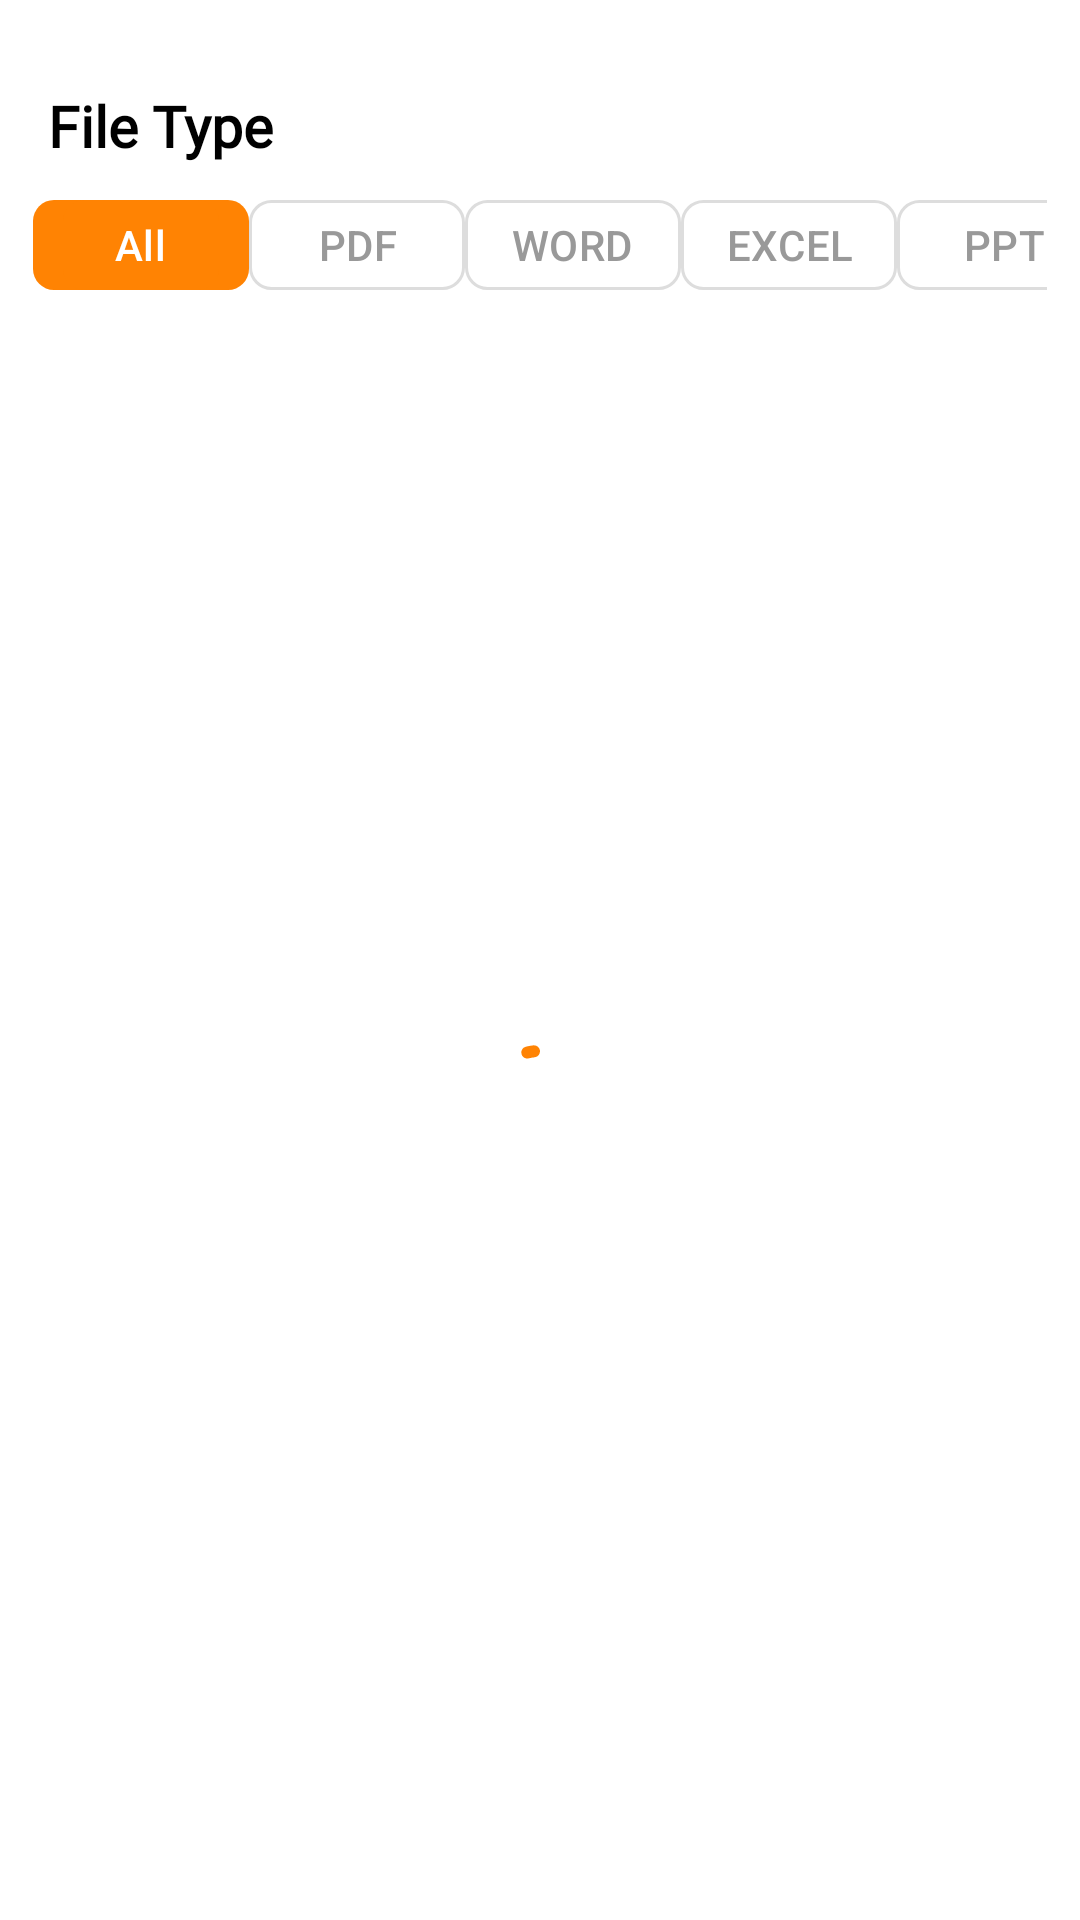

The Android layout XML behind this screen, and the referenced resources:
<!-- AndroidManifest.xml: application theme Theme.PDFly -->
<!-- res/layout/fragment_home.xml -->
<?xml version="1.0" encoding="utf-8"?>
<androidx.constraintlayout.widget.ConstraintLayout xmlns:android="http://schemas.android.com/apk/res/android"
    xmlns:app="http://schemas.android.com/apk/res-auto"
    android:layout_width="match_parent"
    android:layout_height="match_parent">

    <androidx.appcompat.widget.AppCompatTextView
        android:id="@+id/title"
        android:layout_width="wrap_content"
        android:layout_height="wrap_content"
        android:layout_marginStart="16dp"
        android:layout_marginTop="29dp"
        android:fontFamily="@font/sora"
        android:text="@string/file_type"
        android:textColor="#FF000000"
        android:textSize="19sp"
        android:textStyle="bold"
        app:layout_constraintStart_toStartOf="parent"
        app:layout_constraintTop_toTopOf="parent" />

    <com.google.android.material.tabs.TabLayout
        android:id="@+id/tab_layout"
        style="@style/TabStyle"
        android:layout_width="match_parent"
        android:layout_height="30dp"
        android:layout_marginHorizontal="11dp"
        android:layout_marginTop="12dp"
        android:background="@color/white"
        app:layout_constraintTop_toBottomOf="@+id/title"
        app:tabMode="scrollable">

        <com.google.android.material.tabs.TabItem
            android:layout_width="wrap_content"
            android:layout_height="wrap_content"
            android:text="@string/all" />

        <com.google.android.material.tabs.TabItem
            android:layout_width="wrap_content"
            android:layout_height="wrap_content"
            android:text="@string/pdf" />

        <com.google.android.material.tabs.TabItem
            android:layout_width="wrap_content"
            android:layout_height="wrap_content"
            android:text="@string/word" />

        <com.google.android.material.tabs.TabItem
            android:layout_width="wrap_content"
            android:layout_height="wrap_content"
            android:text="@string/excel" />

        <com.google.android.material.tabs.TabItem
            android:layout_width="wrap_content"
            android:layout_height="wrap_content"
            android:text="@string/ppt" />

    </com.google.android.material.tabs.TabLayout>

    <FrameLayout
        android:id="@+id/ad_container"
        android:layout_width="match_parent"
        android:layout_height="wrap_content"
        android:layout_marginTop="6dp"
        app:layout_constraintTop_toBottomOf="@+id/tab_layout" />

    <androidx.viewpager2.widget.ViewPager2
        android:id="@+id/view_pager"
        android:layout_width="match_parent"
        android:layout_height="0dp"
        android:layout_marginTop="6dp"
        android:orientation="horizontal"
        app:layout_constraintBottom_toBottomOf="parent"
        app:layout_constraintTop_toBottomOf="@+id/ad_container" />

    <include
        android:id="@+id/view_permission"
        layout="@layout/view_no_permission"
        android:layout_width="match_parent"
        android:layout_height="wrap_content"
        android:visibility="gone"
        app:layout_constraintBottom_toBottomOf="parent"
        app:layout_constraintTop_toBottomOf="@+id/ad_container"
        app:layout_constraintVertical_bias="0.4" />

    <com.google.android.material.progressindicator.CircularProgressIndicator
        android:id="@+id/loading_view"
        android:layout_width="wrap_content"
        android:layout_height="wrap_content"
        android:indeterminate="true"
        app:layout_constraintBottom_toBottomOf="parent"
        app:layout_constraintEnd_toEndOf="parent"
        app:layout_constraintStart_toStartOf="parent"
        app:layout_constraintTop_toBottomOf="@+id/tab_layout" />

</androidx.constraintlayout.widget.ConstraintLayout>
<!-- res/layout/view_no_permission.xml (included above) -->
<?xml version="1.0" encoding="utf-8"?>
<androidx.appcompat.widget.LinearLayoutCompat xmlns:android="http://schemas.android.com/apk/res/android"
    android:layout_width="match_parent"
    android:layout_height="wrap_content"
    android:orientation="vertical">

    <androidx.appcompat.widget.AppCompatTextView
        android:layout_width="wrap_content"
        android:layout_height="wrap_content"
        android:layout_gravity="center_horizontal"
        android:layout_marginHorizontal="36dp"
        android:drawableTop="@drawable/image_no_permission"
        android:drawablePadding="15dp"
        android:fontFamily="@font/syne"
        android:gravity="center"
        android:includeFontPadding="false"
        android:text="@string/allow_file_permissions_to_manage_documents"
        android:textColor="#FF666666"
        android:textSize="16sp" />

    <androidx.appcompat.widget.AppCompatTextView
        android:id="@+id/btn_allow"
        android:layout_width="180dp"
        android:layout_height="50dp"
        android:layout_gravity="center"
        android:layout_marginTop="15dp"
        android:background="@drawable/ripple_primary_10"
        android:fontFamily="@font/sora"
        android:gravity="center"
        android:includeFontPadding="false"
        android:text="@string/allow"
        android:textColor="#FFFFFFFF"
        android:textSize="15sp"
        android:textStyle="bold" />


</androidx.appcompat.widget.LinearLayoutCompat>
<!-- resources referenced by this layout -->
<resources>
  <color name="white">#FFFFFFFF</color>
  <!-- drawable image_no_permission: webp bitmap (drawable-hdpi, 12024 bytes) -->
  <!-- drawable ripple_primary_10 (drawable) -->
  <?xml version="1.0" encoding="utf-8"?>
  <ripple xmlns:android="http://schemas.android.com/apk/res/android"
      android:color="?colorControlHighlight">
  
      <item>
          <shape>
              <solid android:color="@color/primary" />
              <corners android:radius="10dp" />
          </shape>
      </item>
      
  </ripple>
  <string name="all">All</string>
  <string name="allow">Allow</string>
  <string name="allow_file_permissions_to_manage_documents">Allow file permissions to manage documents</string>
  <string name="excel">EXCEL</string>
  <string name="file_type">File Type</string>
  <string name="pdf">PDF</string>
  <string name="ppt">PPT</string>
  <string name="word">WORD</string>
  <style name="TabStyle" parent="@style/Widget.Design.TabLayout">
          <item name="tabIndicator">@drawable/layer_tab_item</item>
          <item name="tabIndicatorColor">@color/primary</item>
          <item name="tabIndicatorGravity">center</item>
          <item name="tabRippleColor">@android:color/transparent</item>
          <item name="tabSelectedTextColor">@color/white</item>
          <item name="tabTextColor">#999999</item>
          <item name="tabTextAppearance">@style/TabItemAppearance</item>
          <item name="tabBackground">@drawable/tab_item_background</item>
      </style>
  <style name="Theme.PDFly" parent="Theme.Material3.Light.NoActionBar">
          <item name="colorPrimary">@color/primary</item>
          <item name="android:windowBackground">@color/white</item>
          <item name="android:statusBarColor">@color/white</item>
          <item name="android:windowLightStatusBar">true</item>
      </style>
  <color name="primary">#FF8303</color>
  <!-- drawable layer_tab_item (drawable) -->
  <?xml version="1.0" encoding="utf-8"?>
  <layer-list xmlns:android="http://schemas.android.com/apk/res/android">
      <item
          android:height="30dp"
          android:gravity="center"
          android:right="10dp"
          android:left="10dp">
          <shape android:shape="rectangle">
              <solid android:color="@color/primary" />
              <corners android:radius="7dp" />
           </shape>
      </item>
  </layer-list>
  <style name="TabItemAppearance" parent="TextAppearance.AppCompat.Button">
          <item name="android:textSize">14sp</item>
          <item name="android:textAllCaps">false</item>
      </style>
  <!-- drawable tab_item_background (drawable) -->
  <selector xmlns:android="http://schemas.android.com/apk/res/android">
      <item android:state_selected="true">
          <shape android:shape="rectangle">
              <solid android:color="@color/primary" />
              <corners android:radius="7dp" />
          </shape>
      </item>
  
      <item>
          <shape android:shape="rectangle">
              <stroke android:width="1dp" android:color="#DDDDDD" />
              <solid android:color="@color/white" />
              <corners android:radius="7dp" />
          </shape>
      </item>
  </selector>
</resources>
